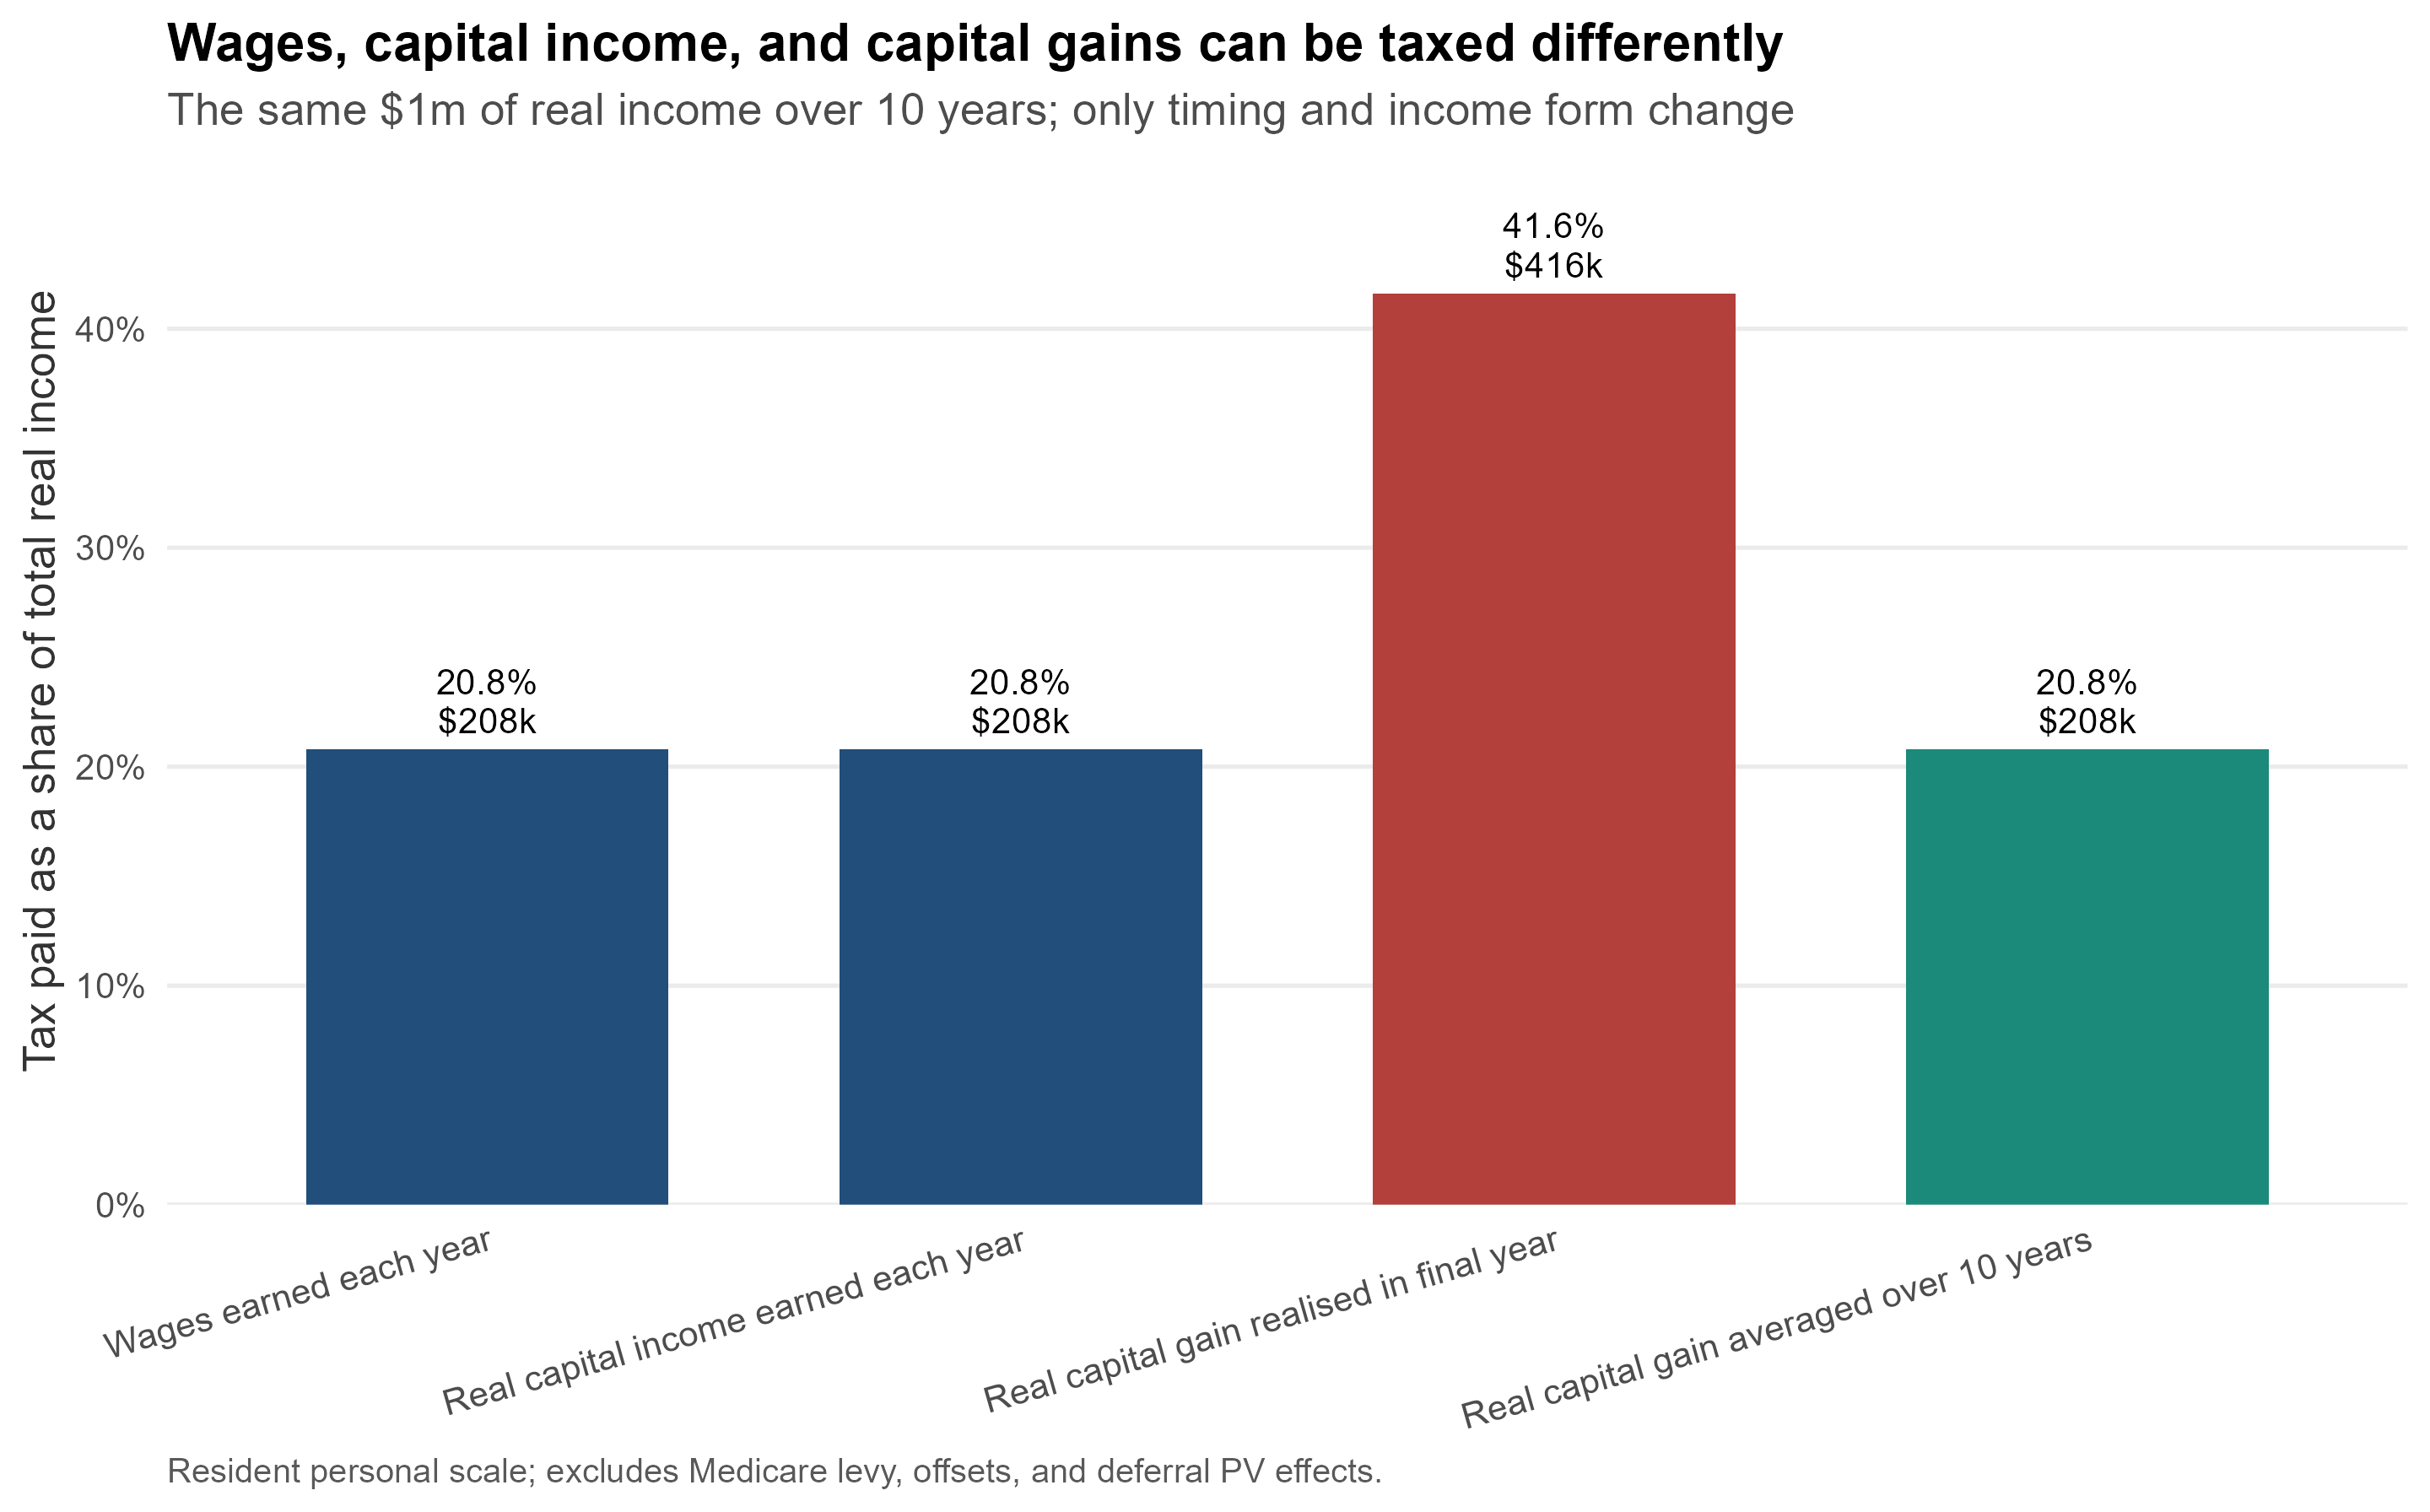

The table this chart was drawn from, first rows:
income_type, timing, total_real_income, tax_paid, effective_tax_rate
Wages earned each year, Annual income, 1e+06, 207880, 0.2079
Real capital income earned each year, Annual income, 1e+06, 207880, 0.2079
Real capital gain realised in final year, One-year realisation, 1e+06, 416138, 0.4161
Real capital gain averaged over 10 years, Averaged gain, 1e+06, 207880, 0.2079
